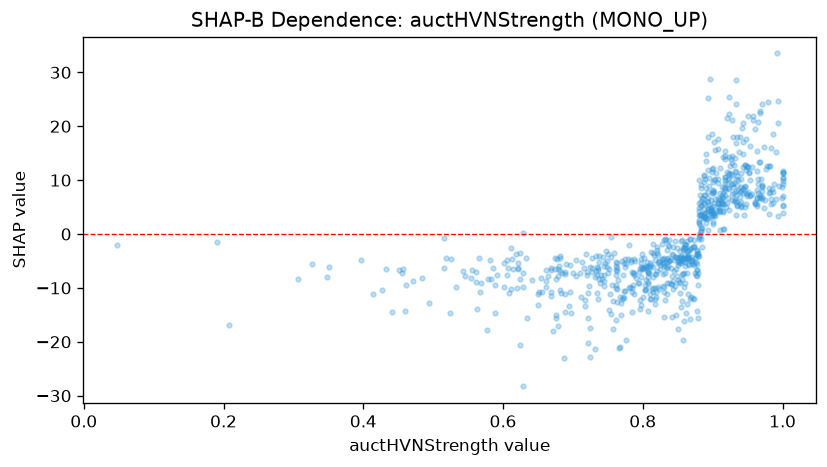

Values plotted in this chart, from the file beside it:
feature_value, shap_value
0.819, -11.75
0.879, -9.466
0.894, 4.234
0.688, -7.327
0.688, -14.52
0.968, 7.203
0.799, -3.625
0.929, 18.06
0.932, 14.11
0.782, -9.89
0.988, 9.272
0.62, -9.96
0.656, -10.77
0.774, -10.5
0.934, 28.64
0.877, -7.741
0.87, -5.624
0.861, -5.23
0.833, -6.171
0.921, 21.57
0.561, -7.1
0.879, -15.58
0.858, -19.75
0.669, -6.323
0.932, 6.489
0.81, -11.17
0.843, -8.681
0.738, -8.282
0.901, 5.268
0.873, -2.139
0.927, 13.27
0.926, 13.91
0.784, -10.03
0.897, 3.922
0.894, 4.724
0.806, -6.124
0.842, -3.792
0.829, -5.513
0.965, 7.6
0.829, -7.43
0.797, -4.591
0.739, -9.087
0.881, 5.819
0.773, -10.53
0.77, -4.916
0.75, -7.287
0.917, 7.257
0.807, -9.282
0.484, -8.123
0.812, -3.36
0.884, 3.556
0.718, -12.2
0.761, -5.988
0.918, 9.959
0.763, -6.895
0.86, -3.931
0.863, -4.522
0.986, 7.765
0.676, -15.64
0.414, -11.06
... 707 more rows
